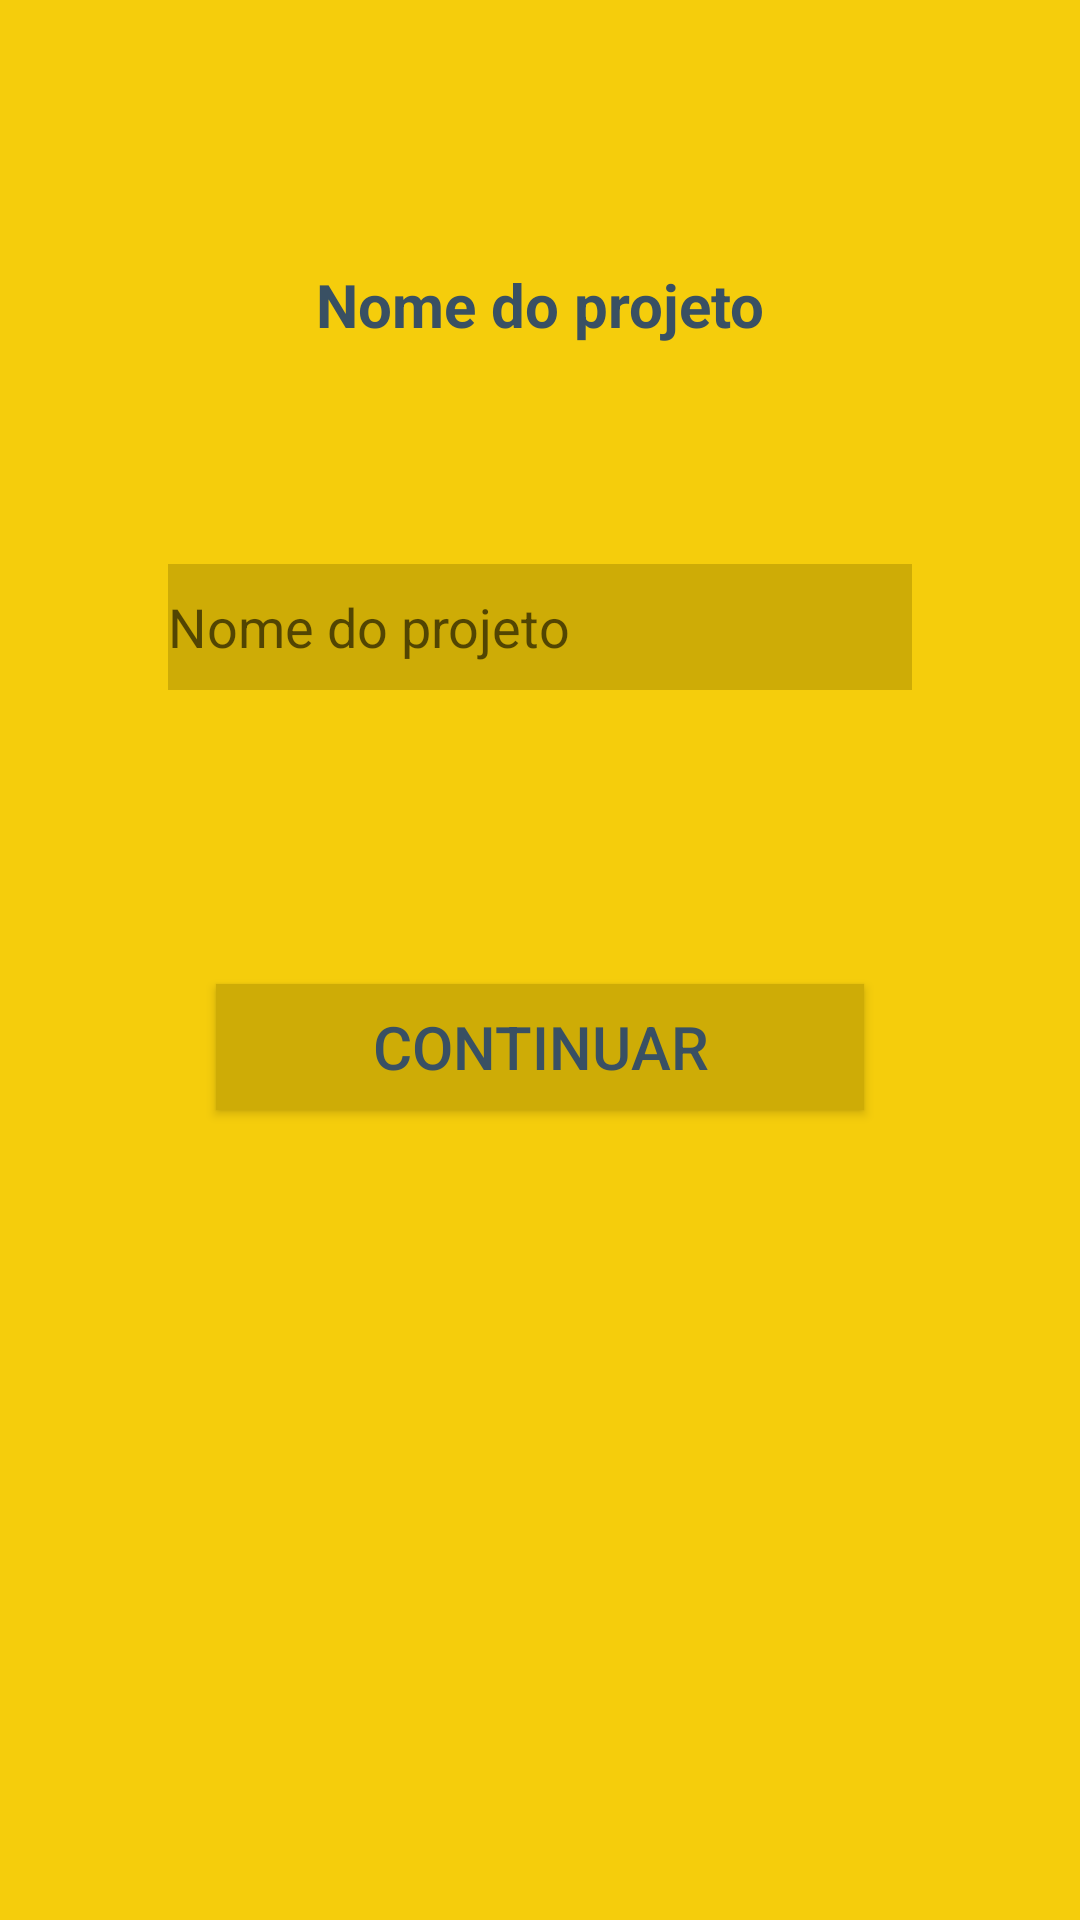

This screen was rendered from an Android layout file. Write that file and the resources it references.
<!-- AndroidManifest.xml: application theme AppTheme -->
<!-- res/layout/activity_novo_projeto.xml -->
<?xml version="1.0" encoding="utf-8"?>
<android.support.constraint.ConstraintLayout xmlns:android="http://schemas.android.com/apk/res/android"
    xmlns:app="http://schemas.android.com/apk/res-auto"
    xmlns:tools="http://schemas.android.com/tools"
    android:layout_width="match_parent"
    android:layout_height="match_parent"
    android:background="@color/color4"
    tools:context=".atividade.projeto.NovoProjetoActivity">

    <TextView
        android:id="@+id/textView1"
        android:layout_width="wrap_content"
        android:layout_height="wrap_content"
        android:layout_marginEnd="16dp"
        android:layout_marginStart="16dp"
        android:layout_marginTop="88dp"
        android:text="@string/pergunta_6"
        android:textColor="@color/color2"
        android:textSize="20sp"
        android:textStyle="bold"
        app:layout_constraintEnd_toEndOf="parent"
        app:layout_constraintStart_toStartOf="parent"
        app:layout_constraintTop_toTopOf="parent" />

    <EditText
        android:id="@+id/nomeProjeto"
        android:layout_width="match_parent"
        android:layout_height="42dp"
        android:layout_marginBottom="8dp"
        android:layout_marginEnd="56dp"
        android:layout_marginStart="56dp"
        android:layout_marginTop="24dp"
        android:background="@color/color4_1"
        android:ems="10"
        android:hint="@string/pergunta_6"
        android:inputType="textPersonName"
        android:textSize="18sp"
        android:textColor="@color/color2"
        app:layout_constraintBottom_toBottomOf="parent"
        app:layout_constraintEnd_toEndOf="parent"
        app:layout_constraintHorizontal_bias="0.498"
        app:layout_constraintStart_toStartOf="parent"
        app:layout_constraintTop_toBottomOf="@+id/textView1"
        app:layout_constraintVertical_bias="0.109" />

    <Button
        android:id="@+id/botaoNomeProjeto"
        android:layout_width="match_parent"
        android:layout_height="42dp"
        android:layout_marginBottom="8dp"
        android:layout_marginEnd="72dp"
        android:layout_marginStart="72dp"
        android:textSize="20sp"
        android:layout_marginTop="8dp"
        android:background="@color/color4_1"
        android:text="@string/btn_continuar"
        android:textColor="@color/color2"
        app:layout_constraintBottom_toBottomOf="parent"
        app:layout_constraintEnd_toEndOf="parent"
        app:layout_constraintStart_toStartOf="parent"
        app:layout_constraintTop_toBottomOf="@+id/nomeProjeto"
        app:layout_constraintVertical_bias="0.256" />

</android.support.constraint.ConstraintLayout>
<!-- resources referenced by this layout -->
<resources>
  <color name="color2">#395063</color>
  <color name="color4">#F5CD0C</color>
  <color name="color4_1">#CEAC06</color>
  <string name="btn_continuar">CONTINUAR</string>
  <string name="pergunta_6">Nome do projeto</string>
  <style name="AppTheme" parent="Theme.AppCompat.Light.DarkActionBar">
          
          <item name="colorPrimary">@color/colorPrimary</item>
          <item name="colorPrimaryDark">@color/colorPrimaryDark</item>
          <item name="colorAccent">@color/colorAccent</item>
  
  
  
      </style>
  <color name="colorPrimary">#B43146</color>
  <color name="colorPrimaryDark">#B43146</color>
  <color name="colorAccent">#CA394F</color>
</resources>
